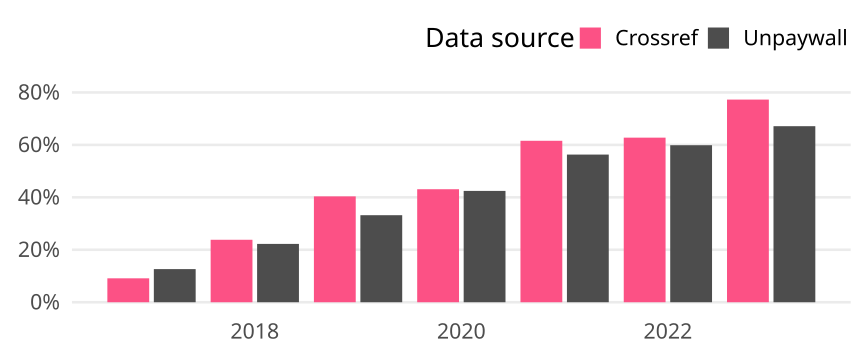

Source data for this figure (header and first rows):
cr_year, cat, article_total, name, oa_articles, oa_share
2017, Germany, 1195, Crossref, 109, 0.09121
2017, Germany, 1195, Unpaywall, 151, 0.1264
2018, Germany, 1016, Crossref, 242, 0.2382
2018, Germany, 1016, Unpaywall, 226, 0.2224
2019, Germany, 919, Crossref, 371, 0.4037
2019, Germany, 919, Unpaywall, 305, 0.3319
2020, Germany, 1093, Crossref, 471, 0.4309
2020, Germany, 1093, Unpaywall, 464, 0.4245
2021, Germany, 856, Crossref, 527, 0.6157
2021, Germany, 856, Unpaywall, 482, 0.5631
2022, Germany, 972, Crossref, 610, 0.6276
2022, Germany, 972, Unpaywall, 582, 0.5988
2023, Germany, 572, Crossref, 442, 0.7727
2023, Germany, 572, Unpaywall, 384, 0.6713
